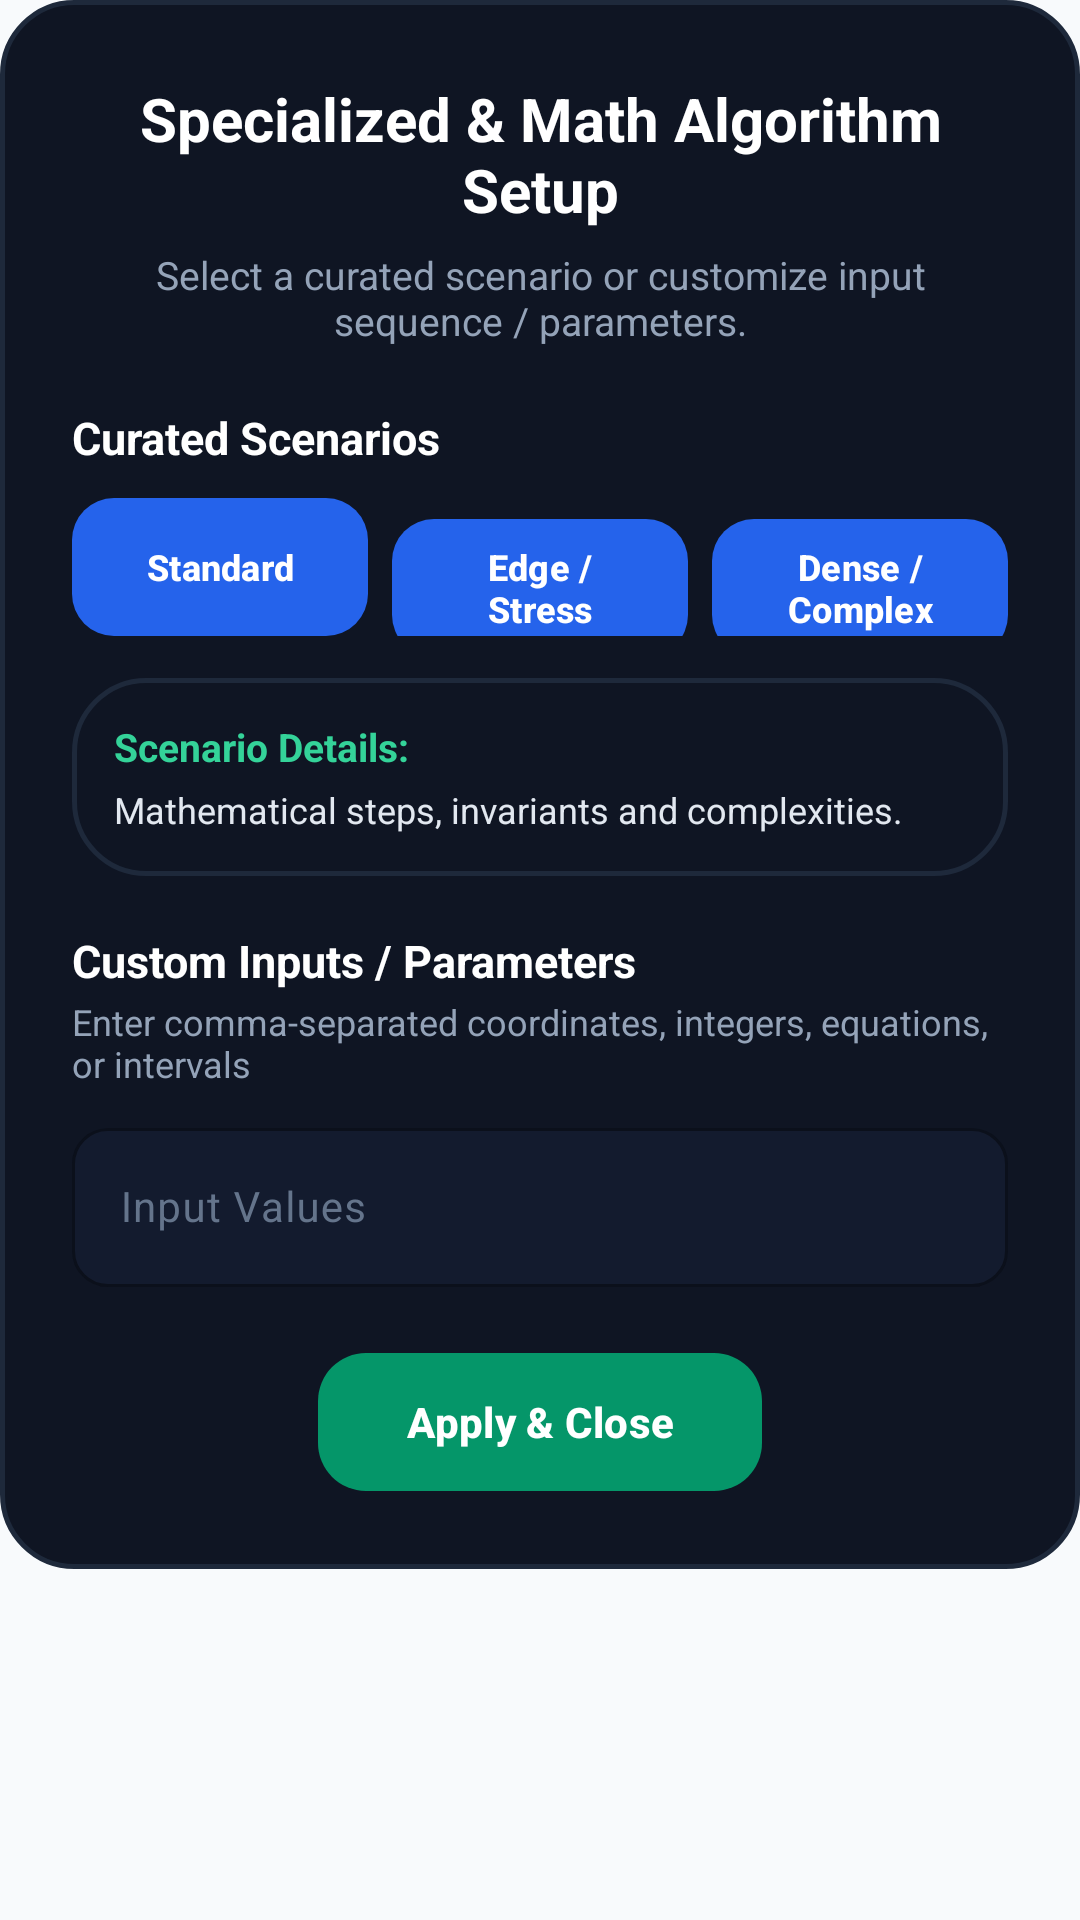

Here is an Android app screen rendered from its layout file. Give the layout XML and the strings, colors and styles it references.
<!-- AndroidManifest.xml: application theme Theme.DSA -->
<!-- res/layout/dialog_specialized_settings.xml -->
<?xml version="1.0" encoding="utf-8"?>
<ScrollView xmlns:android="http://schemas.android.com/apk/res/android"
    xmlns:app="http://schemas.android.com/apk/res-auto"
    android:layout_width="match_parent"
    android:layout_height="wrap_content">

    <LinearLayout
        android:layout_width="match_parent"
        android:layout_height="wrap_content"
        android:orientation="vertical"
        android:background="@drawable/bg_nqueens_dialog"
        android:paddingStart="24dp"
        android:paddingTop="26dp"
        android:paddingEnd="24dp"
        android:paddingBottom="26dp">

        
        <TextView
            android:id="@+id/spec_settings_title"
            android:layout_width="match_parent"
            android:layout_height="wrap_content"
            android:gravity="center"
            android:text="Specialized &amp; Math Algorithm Setup"
            android:textColor="#FFFFFF"
            android:textSize="20sp"
            android:textStyle="bold" />

        
        <TextView
            android:id="@+id/spec_settings_subtitle"
            android:layout_width="match_parent"
            android:layout_height="wrap_content"
            android:layout_marginTop="6dp"
            android:gravity="center"
            android:text="Select a curated scenario or customize input sequence / parameters."
            android:textColor="#94A3B8"
            android:textSize="13sp" />

        
        <TextView
            android:id="@+id/spec_preset_label"
            android:layout_width="match_parent"
            android:layout_height="wrap_content"
            android:layout_marginTop="20dp"
            android:text="Curated Scenarios"
            android:textColor="#FFFFFF"
            android:textSize="15sp"
            android:textStyle="bold" />

        
        <LinearLayout
            android:layout_width="match_parent"
            android:layout_height="wrap_content"
            android:layout_marginTop="10dp"
            android:orientation="horizontal"
            android:weightSum="3">

            <com.google.android.material.button.MaterialButton
                android:id="@+id/spec_preset_1"
                android:layout_width="0dp"
                android:layout_height="46dp"
                android:layout_weight="1"
                android:layout_marginEnd="4dp"
                android:text="Standard"
                android:textAllCaps="false"
                android:textSize="12sp"
                android:textStyle="bold"
                app:cornerRadius="14dp"
                android:insetTop="0dp"
                android:insetBottom="0dp" />

            <com.google.android.material.button.MaterialButton
                android:id="@+id/spec_preset_2"
                android:layout_width="0dp"
                android:layout_height="46dp"
                android:layout_weight="1"
                android:layout_marginStart="4dp"
                android:layout_marginEnd="4dp"
                android:text="Edge / Stress"
                android:textAllCaps="false"
                android:textSize="12sp"
                android:textStyle="bold"
                app:cornerRadius="14dp"
                android:insetTop="0dp"
                android:insetBottom="0dp" />

            <com.google.android.material.button.MaterialButton
                android:id="@+id/spec_preset_3"
                android:layout_width="0dp"
                android:layout_height="46dp"
                android:layout_weight="1"
                android:layout_marginStart="4dp"
                android:text="Dense / Complex"
                android:textAllCaps="false"
                android:textSize="12sp"
                android:textStyle="bold"
                app:cornerRadius="14dp"
                android:insetTop="0dp"
                android:insetBottom="0dp" />
        </LinearLayout>

        
        <LinearLayout
            android:id="@+id/spec_desc_card"
            android:layout_width="match_parent"
            android:layout_height="wrap_content"
            android:layout_marginTop="14dp"
            android:background="@drawable/bg_nqueens_dialog"
            android:orientation="vertical"
            android:padding="14dp">

            <TextView
                android:id="@+id/spec_preset_desc_title"
                android:layout_width="wrap_content"
                android:layout_height="wrap_content"
                android:text="Scenario Details:"
                android:textColor="#34D399"
                android:textSize="13sp"
                android:textStyle="bold" />

            <TextView
                android:id="@+id/spec_preset_desc_detail"
                android:layout_width="match_parent"
                android:layout_height="wrap_content"
                android:layout_marginTop="4dp"
                android:text="Mathematical steps, invariants and complexities."
                android:textColor="#E2E8F0"
                android:textSize="12sp"
                android:lineSpacingExtra="2dp" />
        </LinearLayout>

        
        <TextView
            android:id="@+id/spec_custom_label"
            android:layout_width="match_parent"
            android:layout_height="wrap_content"
            android:layout_marginTop="18dp"
            android:text="Custom Inputs / Parameters"
            android:textColor="#FFFFFF"
            android:textSize="15sp"
            android:textStyle="bold" />

        <TextView
            android:id="@+id/spec_custom_helper"
            android:layout_width="match_parent"
            android:layout_height="wrap_content"
            android:layout_marginTop="2dp"
            android:text="Enter comma-separated coordinates, integers, equations, or intervals"
            android:textColor="#94A3B8"
            android:textSize="12sp" />

        <com.google.android.material.textfield.TextInputLayout
            android:id="@+id/spec_custom_input_layout"
            android:layout_width="match_parent"
            android:layout_height="wrap_content"
            android:layout_marginTop="8dp"
            android:hint="Input Values"
            app:boxBackgroundColor="#131B2E"
            app:boxStrokeColor="#10B981"
            app:boxCornerRadiusTopStart="12dp"
            app:boxCornerRadiusTopEnd="12dp"
            app:boxCornerRadiusBottomStart="12dp"
            app:boxCornerRadiusBottomEnd="12dp"
            app:hintTextColor="#10B981"
            android:textColorHint="#64748B">

            <com.google.android.material.textfield.TextInputEditText
                android:id="@+id/spec_custom_input"
                android:layout_width="match_parent"
                android:layout_height="wrap_content"
                android:textColor="#FFFFFF"
                android:textSize="14sp"
                android:inputType="textNoSuggestions"
                android:singleLine="true" />
        </com.google.android.material.textfield.TextInputLayout>

        
        <com.google.android.material.button.MaterialButton
            android:id="@+id/spec_btn_close"
            android:layout_width="148dp"
            android:layout_height="46dp"
            android:layout_gravity="center_horizontal"
            android:layout_marginTop="22dp"
            android:text="Apply &amp; Close"
            android:textAllCaps="false"
            android:textSize="14sp"
            android:textStyle="bold"
            android:textColor="#FFFFFF"
            app:backgroundTint="#059669"
            app:cornerRadius="16dp"
            android:insetTop="0dp"
            android:insetBottom="0dp" />

    </LinearLayout>
</ScrollView>
<!-- resources referenced by this layout -->
<resources>
  <!-- drawable bg_nqueens_dialog (drawable) -->
  <?xml version="1.0" encoding="utf-8"?>
  <shape xmlns:android="http://schemas.android.com/apk/res/android"
      android:shape="rectangle">
      <solid android:color="#0F1523" />
      <corners android:radius="24dp" />
      <stroke
          android:width="1.5dp"
          android:color="#1E293B" />
  </shape>
  <style name="Theme.DSA" parent="Base.Theme.DSA" />
  <style name="Base.Theme.DSA" parent="Theme.Material3.DayNight.NoActionBar">
          
          <item name="colorPrimary">@color/brand_blue</item>
          <item name="colorSecondary">@color/amber_500</item>
          <item name="colorTertiary">@color/emerald_500</item>
  
          
          <item name="android:statusBarColor">@android:color/transparent</item>
          <item name="android:navigationBarColor">@android:color/transparent</item>
          <item name="android:windowLightStatusBar" tools:targetApi="m">true</item>
          <item name="android:windowLightNavigationBar" tools:targetApi="o_mr1">true</item>
  
          
          <item name="android:windowBackground">@color/window_background</item>
          <item name="android:colorBackground">@color/window_background</item>
          <item name="colorSurface">@color/surface_card</item>
          <item name="colorOnSurface">@color/text_primary_bright</item>
          <item name="android:textColor">@color/text_primary_bright</item>
          <item name="android:textColorPrimary">@color/text_primary_bright</item>
          <item name="android:textColorSecondary">@color/text_secondary</item>
      </style>
  <color name="brand_blue">#2563EB</color>
  <color name="amber_500">#F59E0B</color>
  <color name="emerald_500">#10B981</color>
  <color name="window_background">#F8FAFC</color>
  <color name="surface_card">#FFFFFF</color>
  <color name="text_primary_bright">#0F172A</color>
  <color name="text_secondary">#475569</color>
</resources>
